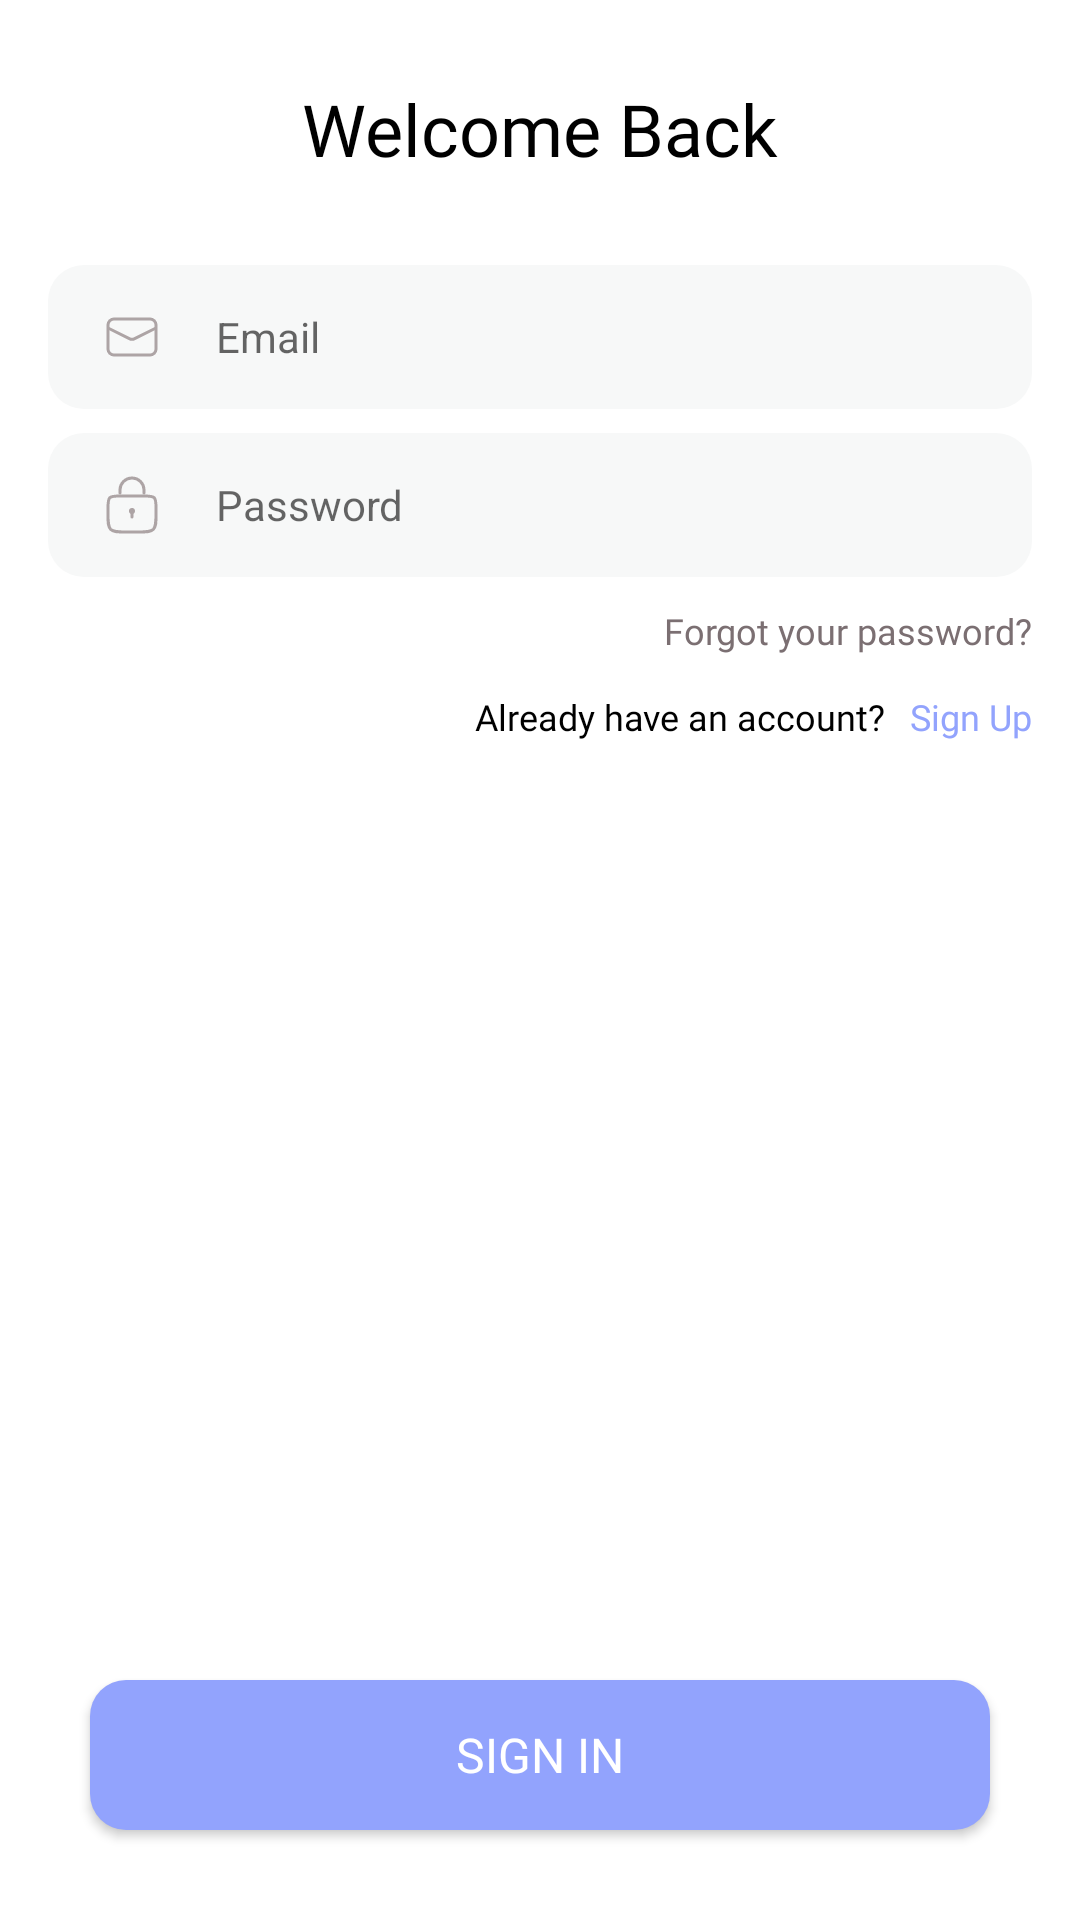

Here is an Android app screen rendered from its layout file. Give the layout XML and the strings, colors and styles it references.
<!-- AndroidManifest.xml: application theme Theme.FitMe -->
<!-- res/layout/fragment_login.xml -->
<?xml version="1.0" encoding="utf-8"?>
<ScrollView xmlns:android="http://schemas.android.com/apk/res/android"
    xmlns:app="http://schemas.android.com/apk/res-auto"
    xmlns:tools="http://schemas.android.com/tools"
    android:layout_width="match_parent"
    android:layout_height="match_parent"
    android:fillViewport="true">

    <androidx.constraintlayout.widget.ConstraintLayout
        android:layout_width="match_parent"
        android:layout_height="wrap_content">

    <androidx.appcompat.widget.AppCompatTextView
        android:id="@+id/title"
        style="@style/Text.H1.Bold"
        android:layout_width="wrap_content"
        android:layout_height="wrap_content"
        android:layout_marginTop="@dimen/big_margin"
        android:text="@string/welcome_back"
        app:layout_constraintEnd_toEndOf="parent"
        app:layout_constraintStart_toStartOf="parent"
        app:layout_constraintTop_toTopOf="parent" />

    <RelativeLayout
        android:id="@+id/phone_container"
        android:layout_width="match_parent"
        android:layout_height="wrap_content"
        android:layout_marginStart="@dimen/page_margin"
        android:layout_marginTop="@dimen/big_margin"
        android:layout_marginEnd="@dimen/page_margin"
        app:layout_constraintTop_toBottomOf="@+id/title">

        <androidx.appcompat.widget.AppCompatEditText
            android:id="@+id/et_email"
            android:layout_width="match_parent"
            android:layout_height="wrap_content"
            android:background="@drawable/bg_input_field"
            android:drawableStart="@drawable/ic_message"
            android:drawablePadding="@dimen/page_margin"
            android:hint="@string/email"
            android:imeOptions="actionNext"
            android:importantForAutofill="no"
            android:inputType="textEmailAddress"
            android:maxLines="1"
            android:paddingHorizontal="@dimen/page_margin"
            android:paddingVertical="@dimen/medium_margin"
            android:textSize="@dimen/text_normal_3" />

        <androidx.appcompat.widget.AppCompatEditText
            android:id="@+id/et_password"
            android:layout_width="match_parent"
            android:layout_height="wrap_content"
            android:layout_below="@+id/et_email"
            android:layout_marginTop="@dimen/element_margin"
            android:background="@drawable/bg_input_field"
            android:drawableStart="@drawable/ic_lock"
            android:drawablePadding="@dimen/page_margin"
            android:hint="@string/password"
            android:imeOptions="actionDone"
            android:importantForAutofill="no"
            android:inputType="textPassword"
            android:maxLines="1"
            android:paddingHorizontal="@dimen/page_margin"
            android:paddingVertical="@dimen/medium_margin"
            android:textSize="@dimen/text_normal_3" />
    </RelativeLayout>

    <TextView
        android:id="@+id/btn_forgot_password"
        style="@style/Text.Regular.Mini_1"
        android:layout_width="wrap_content"
        android:layout_height="wrap_content"
        android:layout_marginTop="@dimen/element_margin"
        android:layout_marginEnd="@dimen/page_margin"
        android:text="@string/forgot_your_password"
        android:textColor="@color/text_caption"
        app:layout_constraintEnd_toEndOf="parent"
        app:layout_constraintTop_toBottomOf="@+id/phone_container" />

        <TextView
            android:id="@+id/textView"
            style="@style/Text.Regular.Mini_1"
            android:layout_width="wrap_content"
            android:layout_height="wrap_content"
            android:layout_marginEnd="@dimen/element_margin"
            android:text="@string/already_have_an_account"
            app:layout_constraintBottom_toBottomOf="@+id/btn_sign_up"
            app:layout_constraintEnd_toStartOf="@+id/btn_sign_up"
            app:layout_constraintTop_toTopOf="@+id/btn_sign_up" />

    <TextView
        android:id="@+id/btn_sign_up"
        style="@style/Text.Medium.Mini_1"
        android:layout_width="wrap_content"
        android:layout_height="wrap_content"
        android:layout_marginTop="@dimen/element_margin"
        android:layout_marginEnd="@dimen/page_margin"
        android:text="@string/sign_up"
        android:textColor="@color/blue"
        app:layout_constraintEnd_toEndOf="parent"
        app:layout_constraintTop_toBottomOf="@+id/btn_forgot_password" />

        <androidx.appcompat.widget.AppCompatButton
            android:id="@+id/btn_login"
            style="@style/Button"
            android:layout_width="match_parent"
            android:layout_marginHorizontal="@dimen/big_margin"
            android:layout_marginBottom="@dimen/big_margin"
            android:background="@drawable/bg_button"
            android:text="@string/sign_in"
            android:layout_marginTop="@dimen/page_margin"
            app:layout_constraintVertical_bias="1"
            app:layout_constraintBottom_toBottomOf="parent"
            app:layout_constraintEnd_toEndOf="parent"
            app:layout_constraintStart_toStartOf="parent"
            app:layout_constraintTop_toBottomOf="@+id/textView" />

    </androidx.constraintlayout.widget.ConstraintLayout>

</ScrollView>
<!-- resources referenced by this layout -->
<resources>
  <color name="blue">#92A3FD</color>
  <color name="text_caption">@color/gray_1</color>
  <dimen name="big_margin">30dp</dimen>
  <dimen name="element_margin">8dp</dimen>
  <dimen name="medium_margin">12dp</dimen>
  <dimen name="page_margin">16dp</dimen>
  <dimen name="text_normal_3">14sp</dimen>
  <!-- drawable bg_button (drawable) -->
  <?xml version="1.0" encoding="utf-8"?>
  <shape xmlns:android="http://schemas.android.com/apk/res/android"
      android:shape="rectangle">
      <corners android:radius="@dimen/radius_button_primary" />
      <solid android:color="@color/blue"/>
  </shape>
  <!-- drawable bg_input_field (drawable) -->
  <?xml version="1.0" encoding="utf-8"?>
  <shape xmlns:android="http://schemas.android.com/apk/res/android"
      android:shape="rectangle">
      <corners android:radius="@dimen/radius_button_primary" />
      <solid android:color="@color/gray_light"/>
  </shape>
  <string name="already_have_an_account">Already have an account?</string>
  <string name="email">Email</string>
  <string name="forgot_your_password">Forgot your password?</string>
  <string name="password">Password</string>
  <string name="sign_in">Sign In</string>
  <string name="sign_up">Sign Up</string>
  <string name="welcome_back">Welcome Back</string>
  <style name="Button" parent="Widget.AppCompat.Button">
          <item name="android:layout_height">50dp</item>
          <item name="android:layout_width">match_parent</item>
          <item name="android:textSize">@dimen/text_normal_2</item>
          <item name="android:textColor">@color/white</item>
          <item name="android:fontFamily">@font/poppins_medium</item>
          <item name="android:textAllCaps">true</item>
      </style>
  <style name="Text.H1.Bold" parent="Text.Bold">
          <item name="android:textSize">@dimen/text_headline_1</item>
          <item name="android:includeFontPadding">false</item>
      </style>
  <style name="Text.Medium.Mini_1" parent="Text.Medium">
          <item name="android:textSize">@dimen/text_mini_1</item>
          <item name="android:textColor">@color/text_primary</item>
      </style>
  <style name="Text.Regular.Mini_1" parent="Text.Regular">
          <item name="android:textSize">@dimen/text_mini_1</item>
          <item name="android:textColor">@color/text_primary</item>
      </style>
  <color name="gray_1">#7B6F72</color>
  <dimen name="radius_button_primary">12dp</dimen>
  <color name="gray_light">#F7F8F8</color>
  <color name="gray_2">#ADA4A5</color>
  <dimen name="text_normal_2">16sp</dimen>
  <color name="white">#FFFFFF</color>
  <style name="Text.Bold" parent="Text">
          <item name="android:fontFamily">@font/poppins_bold</item>
      </style>
  <dimen name="text_headline_1">24sp</dimen>
  <style name="Text.Medium" parent="Text">
          <item name="android:fontFamily">@font/poppins_medium</item>
      </style>
  <dimen name="text_mini_1">12sp</dimen>
  <color name="text_primary">#000000</color>
  <style name="Text.Regular" parent="Text">
          <item name="android:fontFamily">@font/poppins_regular</item>
      </style>
  <color name="colorPrimary">#92A3FD</color>
  <style name="Text">
          <item name="android:layout_height">wrap_content</item>
          <item name="android:layout_width">wrap_content</item>
          <item name="android:textColor">@color/text_primary</item>
          <item name="android:elegantTextHeight">true</item>
      </style>
</resources>
